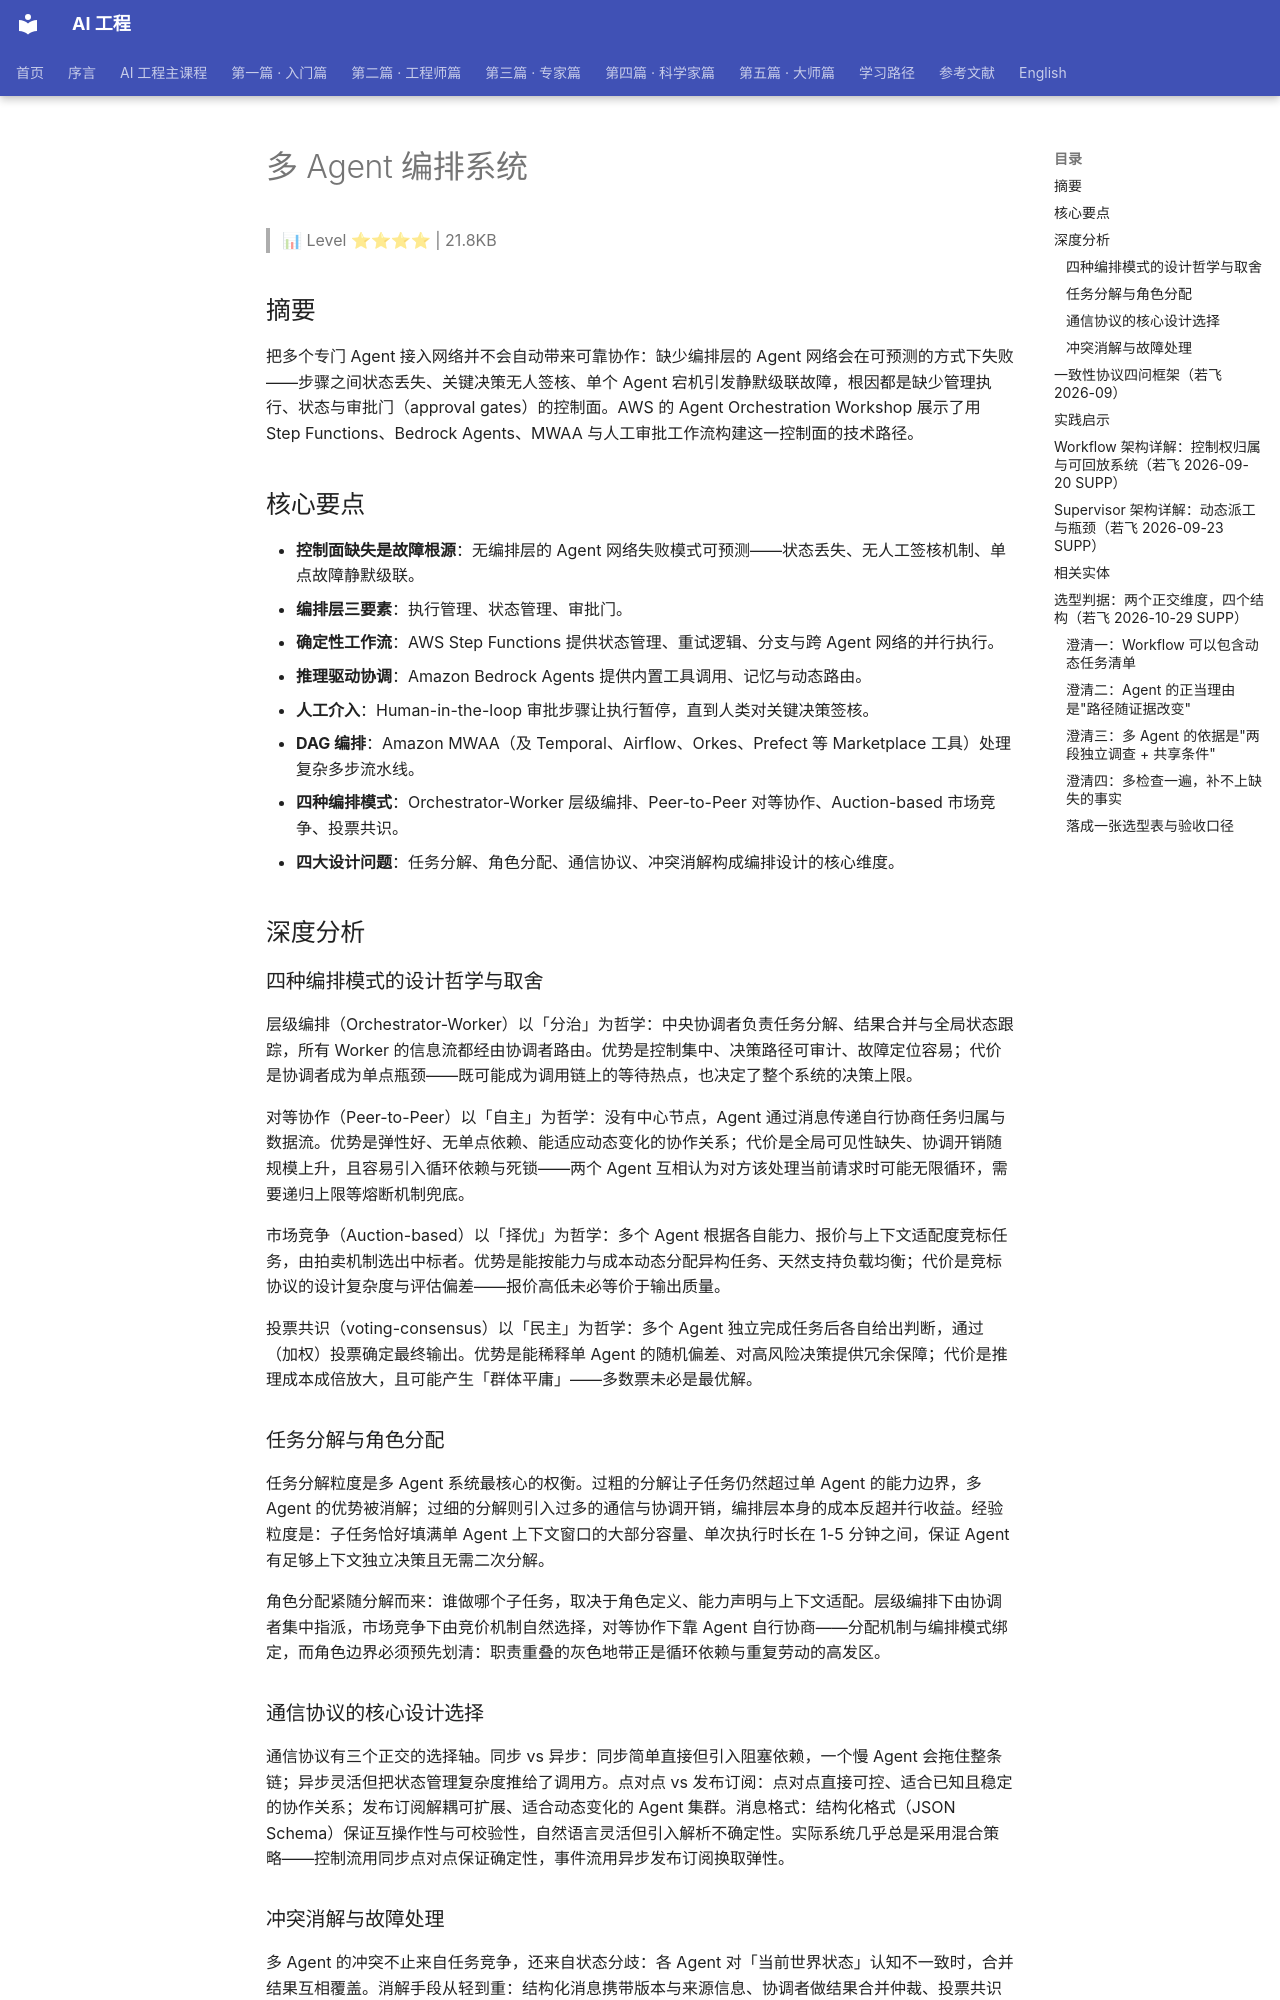

repository: QianJinGuo/wiki-book · page: ch04/241-agent.html · generator: mkdocs

# 多 Agent 编排系统

> 📊 Level ⭐⭐⭐⭐ | 21.8KB

## 摘要

把多个专门 Agent 接入网络并不会自动带来可靠协作：缺少编排层的 Agent 网络会在可预测的方式下失败——步骤之间状态丢失、关键决策无人签核、单个 Agent 宕机引发静默级联故障，根因都是缺少管理执行、状态与审批门（approval gates）的控制面。AWS 的 Agent Orchestration Workshop 展示了用 Step Functions、Bedrock Agents、MWAA 与人工审批工作流构建这一控制面的技术路径。

## 核心要点

- **控制面缺失是故障根源**：无编排层的 Agent 网络失败模式可预测——状态丢失、无人工签核机制、单点故障静默级联。
- **编排层三要素**：执行管理、状态管理、审批门。
- **确定性工作流**：AWS Step Functions 提供状态管理、重试逻辑、分支与跨 Agent 网络的并行执行。
- **推理驱动协调**：Amazon Bedrock Agents 提供内置工具调用、记忆与动态路由。
- **人工介入**：Human-in-the-loop 审批步骤让执行暂停，直到人类对关键决策签核。
- **DAG 编排**：Amazon MWAA（及 Temporal、Airflow、Orkes、Prefect 等 Marketplace 工具）处理复杂多步流水线。
- **四种编排模式**：Orchestrator-Worker 层级编排、Peer-to-Peer 对等协作、Auction-based 市场竞争、投票共识。
- **四大设计问题**：任务分解、角色分配、通信协议、冲突消解构成编排设计的核心维度。

## 深度分析

### 四种编排模式的设计哲学与取舍

层级编排（Orchestrator-Worker）以「分治」为哲学：中央协调者负责任务分解、结果合并与全局状态跟踪，所有 Worker 的信息流都经由协调者路由。优势是控制集中、决策路径可审计、故障定位容易；代价是协调者成为单点瓶颈——既可能成为调用链上的等待热点，也决定了整个系统的决策上限。

对等协作（Peer-to-Peer）以「自主」为哲学：没有中心节点，Agent 通过消息传递自行协商任务归属与数据流。优势是弹性好、无单点依赖、能适应动态变化的协作关系；代价是全局可见性缺失、协调开销随规模上升，且容易引入循环依赖与死锁——两个 Agent 互相认为对方该处理当前请求时可能无限循环，需要递归上限等熔断机制兜底。

市场竞争（Auction-based）以「择优」为哲学：多个 Agent 根据各自能力、报价与上下文适配度竞标任务，由拍卖机制选出中标者。优势是能按能力与成本动态分配异构任务、天然支持负载均衡；代价是竞标协议的设计复杂度与评估偏差——报价高低未必等价于输出质量。

投票共识（voting-consensus）以「民主」为哲学：多个 Agent 独立完成任务后各自给出判断，通过（加权）投票确定最终输出。优势是能稀释单 Agent 的随机偏差、对高风险决策提供冗余保障；代价是推理成本成倍放大，且可能产生「群体平庸」——多数票未必是最优解。

### 任务分解与角色分配

任务分解粒度是多 Agent 系统最核心的权衡。过粗的分解让子任务仍然超过单 Agent 的能力边界，多 Agent 的优势被消解；过细的分解则引入过多的通信与协调开销，编排层本身的成本反超并行收益。经验粒度是：子任务恰好填满单 Agent 上下文窗口的大部分容量、单次执行时长在 1-5 分钟之间，保证 Agent 有足够上下文独立决策且无需二次分解。

角色分配紧随分解而来：谁做哪个子任务，取决于角色定义、能力声明与上下文适配。层级编排下由协调者集中指派，市场竞争下由竞价机制自然选择，对等协作下靠 Agent 自行协商——分配机制与编排模式绑定，而角色边界必须预先划清：职责重叠的灰色地带正是循环依赖与重复劳动的高发区。

### 通信协议的核心设计选择

通信协议有三个正交的选择轴。同步 vs 异步：同步简单直接但引入阻塞依赖，一个慢 Agent 会拖住整条链；异步灵活但把状态管理复杂度推给了调用方。点对点 vs 发布订阅：点对点直接可控、适合已知且稳定的协作关系；发布订阅解耦可扩展、适合动态变化的 Agent 集群。消息格式：结构化格式（JSON Schema）保证互操作性与可校验性，自然语言灵活但引入解析不确定性。实际系统几乎总是采用混合策略——控制流用同步点对点保证确定性，事件流用异步发布订阅换取弹性。

### 冲突消解与故障处理

多 Agent 的冲突不止来自任务竞争，还来自状态分歧：各 Agent 对「当前世界状态」认知不一致时，合并结果互相覆盖。消解手段从轻到重：结构化消息携带版本与来源信息、协调者做结果合并仲裁、投票共识稀释分歧，最终兜底的是人工审批门——把高冲突、高影响的决策显式挂起等待人类签核。

故障处理同样依赖编排层而非 Agent 自律：确定性工作流（Step Functions / MWAA 等）以状态机或 DAG 的形式为每一步提供重试、分支与并行执行语义，状态持久化在编排层而非 Agent 内存中，从而把「单个 Agent 宕机」从级联灾难降级为可重试的普通故障。
